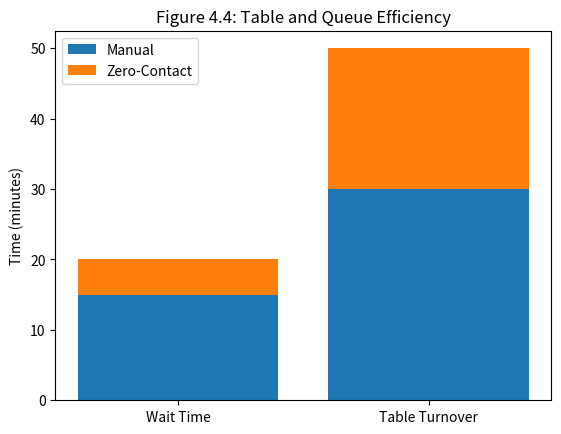

Python code for this plot: (Note: this script raises an exception after producing the figure.)
# __define-ocg__
import matplotlib.pyplot as plt

varOcg_metrics = ['Wait Time', 'Table Turnover']
varOcg_manual = [15, 30]
varOcg_system = [5, 20]

x = range(len(varOcg_metrics))

plt.figure()
plt.bar(x, varOcg_manual, label='Manual')
plt.bar(x, varOcg_system, bottom=varOcg_manual, label='Zero-Contact')

plt.xticks(x, varOcg_metrics)
plt.ylabel('Time (minutes)')
plt.title('Figure 4.4: Table and Queue Efficiency')
plt.legend()
plt.show()
plt.savefig("images/figure4_4.png")
